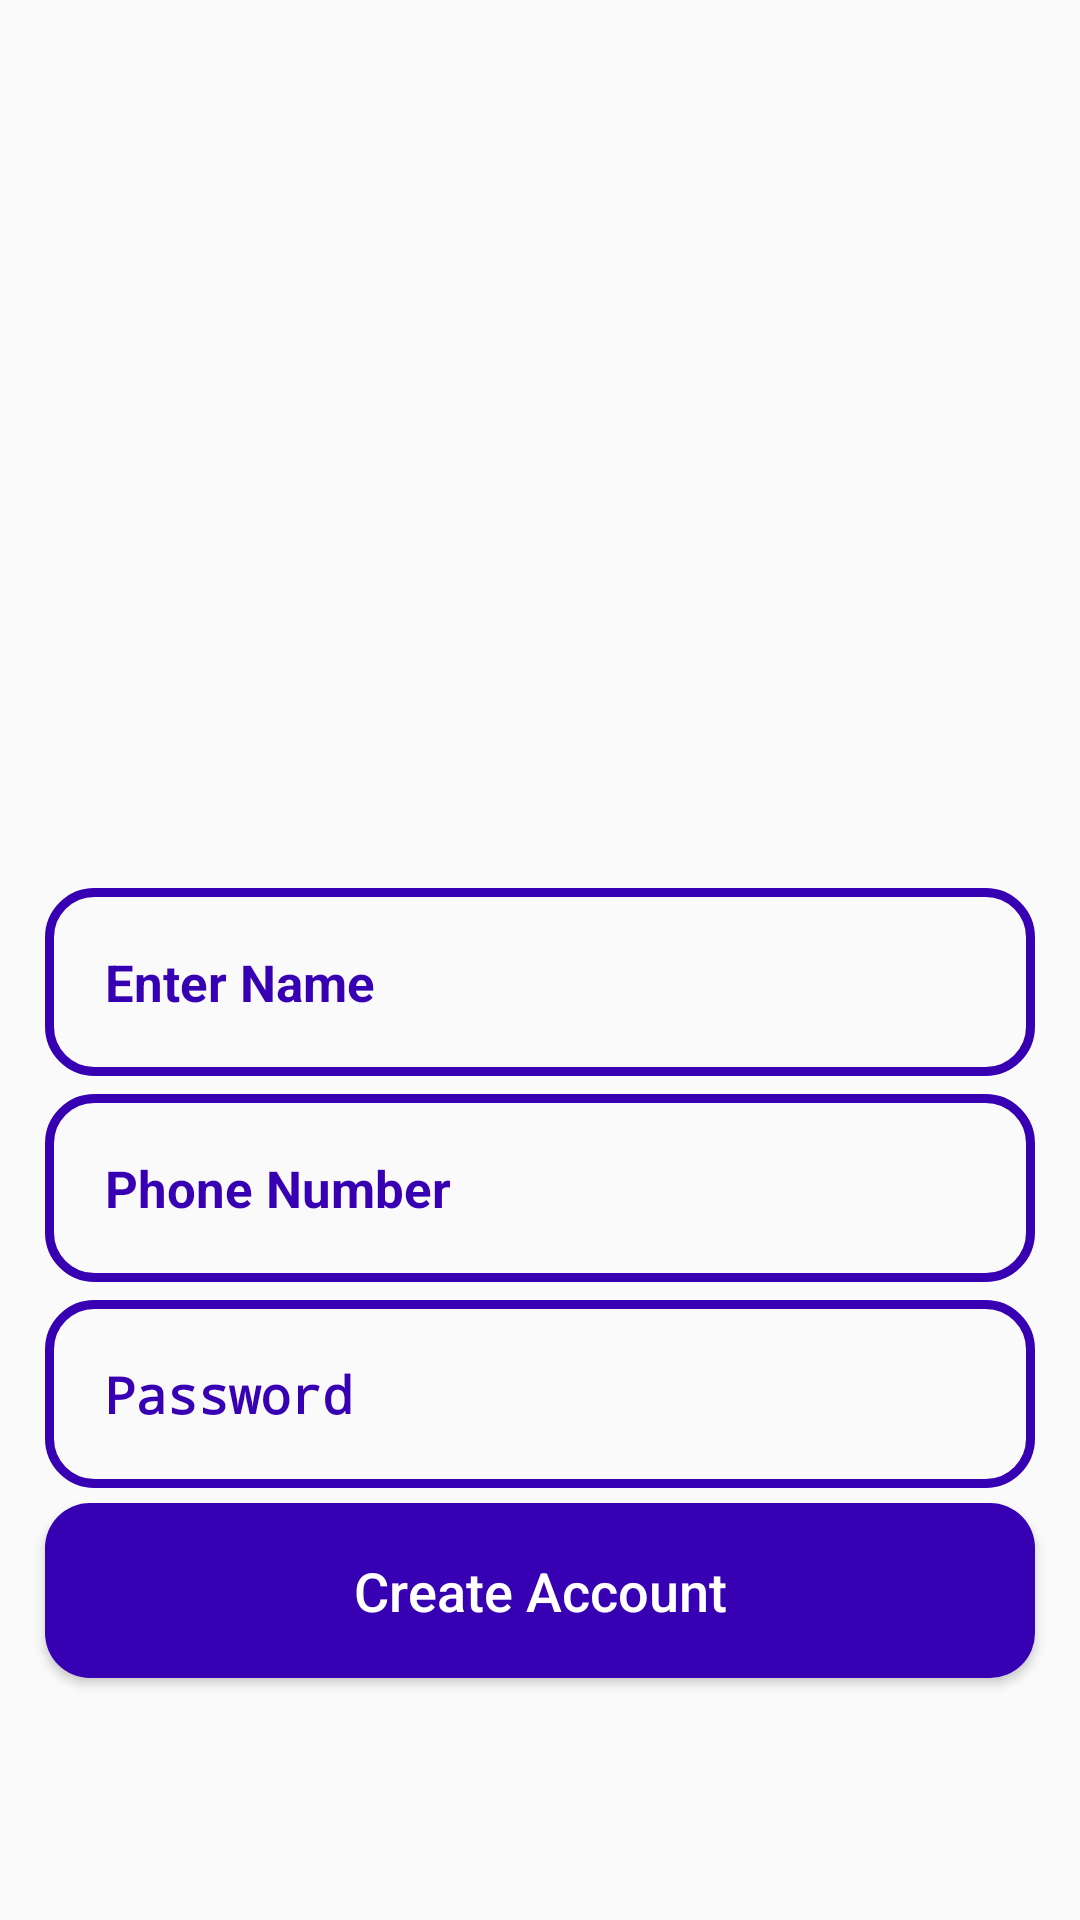

This screen was rendered from an Android layout file. Write that file and the resources it references.
<!-- AndroidManifest.xml: application theme Theme.VocalForLocal -->
<!-- res/layout/activity_register.xml -->
<?xml version="1.0" encoding="utf-8"?>
<RelativeLayout xmlns:android="http://schemas.android.com/apk/res/android"
    xmlns:app="http://schemas.android.com/apk/res-auto"
    xmlns:tools="http://schemas.android.com/tools"
    android:layout_width="match_parent"
    android:layout_height="match_parent"
    android:background="@drawable/register"
    android:backgroundTint="#80FFFFFF"
    android:backgroundTintMode="src_over"
    tools:context=".Buyers.RegisterActivity">


    <ImageView
        android:layout_width="300dp"
        android:layout_height="100dp"
        android:src="@drawable/applogo"
        android:id="@+id/register_applogo"
        android:layout_centerHorizontal="true"
        android:layout_marginTop="190dp"/>

    <EditText
        android:id="@+id/register_username"
        android:layout_width="match_parent"
        android:layout_height="wrap_content"
        android:layout_below="@+id/register_applogo"
        android:layout_marginLeft="15dp"
        android:layout_marginTop="6dp"
        android:layout_marginRight="15dp"
        android:background="@drawable/input_design"
        android:hint="Enter Name"
        android:inputType="text"
        android:padding="20dp"
        android:textColor="@color/colorPrimaryDark"
        android:textColorHint="@color/colorPrimaryDark"
        android:textSize="17sp"
        android:textStyle="bold" />
    <EditText
        android:layout_width="match_parent"
        android:layout_height="wrap_content"
        android:id="@+id/register_phone_number_input"
        android:layout_below="@+id/register_username"
        android:background="@drawable/input_design"
        android:padding="20dp"
        android:layout_marginLeft="15dp"
        android:layout_marginRight="15dp"
        android:hint="Phone Number"
        android:inputType="number"
        android:textColor="@color/colorPrimaryDark"
        android:textColorHint="@color/colorPrimaryDark"
        android:textSize="17sp"
        android:layout_marginTop="6dp"
        android:textStyle="bold"/>

    <EditText
        android:id="@+id/register_password_input"
        android:layout_width="match_parent"
        android:layout_height="wrap_content"
        android:layout_below="@+id/register_phone_number_input"
        android:layout_marginLeft="15dp"
        android:layout_marginTop="6dp"
        android:layout_marginRight="15dp"
        android:background="@drawable/input_design"
        android:hint="Password"
        android:inputType="textPassword"
        android:padding="20dp"
        android:textColor="@color/colorPrimaryDark"
        android:textColorHint="@color/colorPrimaryDark"
        android:textSize="17sp"
        android:textStyle="bold" />


    <Button
        android:id="@+id/register_btn"
        android:layout_marginTop="5dp"
        android:layout_marginLeft="15dp"
        android:layout_marginRight="15dp"
        android:background="@drawable/buttons"
        android:layout_below="@id/register_password_input"
        android:padding="17dp"
        android:textAllCaps="false"
        android:textSize="18sp"
        android:text="Create Account"
        android:textColor="@color/white"
        android:layout_width="match_parent"
        android:layout_height="wrap_content"/>






































</RelativeLayout>
<!-- resources referenced by this layout -->
<resources>
  <!-- drawable buttons (drawable) -->
  <?xml version="1.0" encoding="utf-8"?>
  <shape xmlns:android="http://schemas.android.com/apk/res/android">
      <solid
          android:color="@color/colorPrimaryDark">
  
      </solid>
      <corners
          android:radius="15dp"></corners>
  
  </shape>
  <!-- drawable input_design (drawable) -->
  <?xml version="1.0" encoding="utf-8"?>
  <shape xmlns:android="http://schemas.android.com/apk/res/android">
  <stroke
      android:color="@color/colorPrimaryDark"
      android:width="3dp"
      >
  </stroke>
      <corners android:radius="15dp"></corners>
  </shape>
  <style name="Theme.VocalForLocal" parent="Theme.AppCompat.DayNight.NoActionBar">
          
          <item name="colorPrimary">@color/colorPrimary</item>
          <item name="colorPrimaryVariant">@color/colorPrimaryDark</item>
          <item name="colorAccent">@color/colorAccent</item>
          <item name="colorOnPrimary">@color/white</item>
          
          <item name="colorSecondary">@color/teal_200</item>
          <item name="colorSecondaryVariant">@color/teal_700</item>
          <item name="colorOnSecondary">@color/black</item>
          
          <item name="android:statusBarColor" tools:targetApi="l">?attr/colorPrimaryVariant</item>
          
      </style>
  <!-- not gathered from this repository: default colours our renderer supplied (Android Studio template values) -->
  <color name="teal_200">#FF03DAC5</color>
  <color name="teal_700">#FF018786</color>
  <color name="black">#FF000000</color>
  <color name="white">#FFFFFFFF</color>
  <color name="colorPrimary">#FF6200EE</color>
  <color name="colorPrimaryDark">#FF3700B3</color>
  <color name="colorAccent">#FF03DAC5</color>
</resources>
